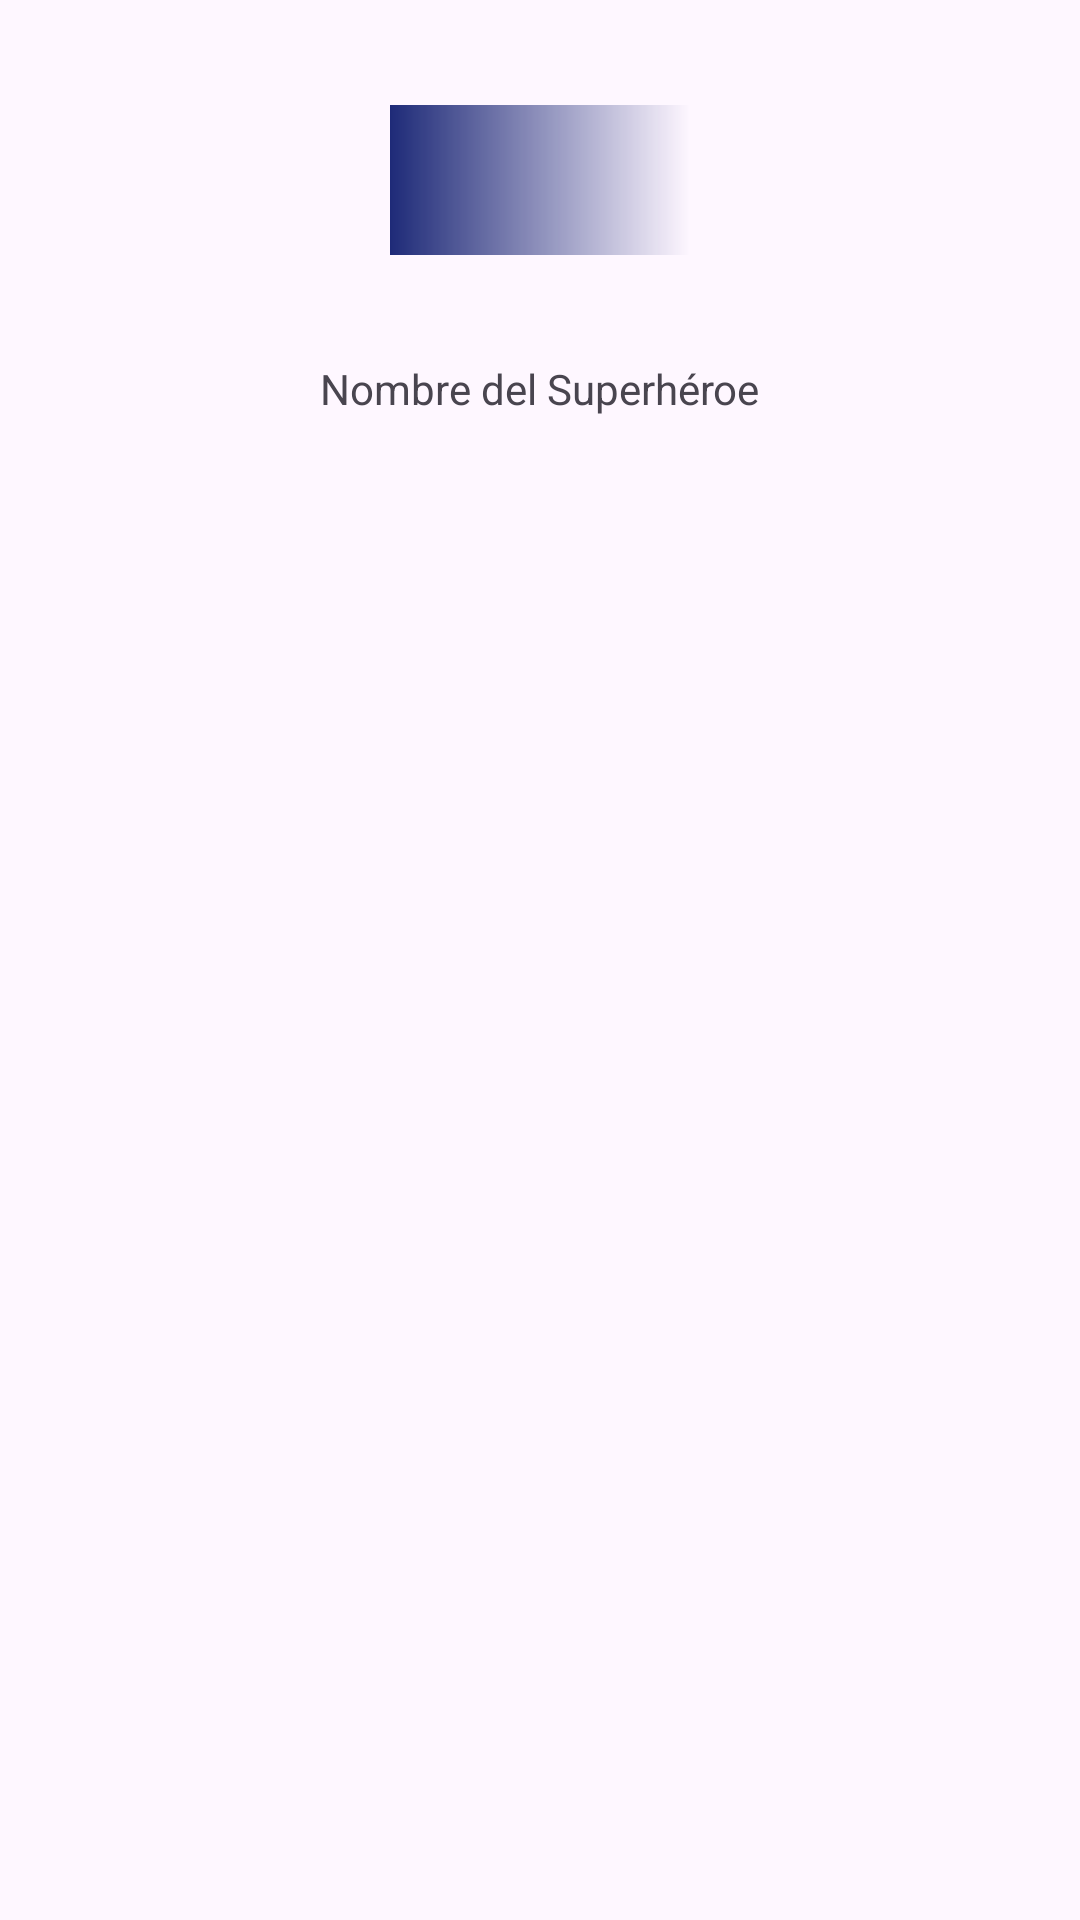

The Android layout XML behind this screen, and the referenced resources:
<!-- AndroidManifest.xml: application theme Theme.HeroesApp -->
<!-- res/layout/dc_item.xml -->
<?xml version="1.0" encoding="utf-8"?>
<LinearLayout xmlns:android="http://schemas.android.com/apk/res/android"
    android:layout_width="wrap_content"
    android:layout_height="wrap_content"
    android:orientation="vertical">

    <FrameLayout
        android:layout_width="wrap_content"
        android:layout_gravity="center_horizontal"
        android:layout_height="wrap_content">
        <FrameLayout
            android:id="@+id/heroes_background"
            android:layout_width="wrap_content"
            android:layout_height="wrap_content"
            android:background="@drawable/background_dc"
            android:layout_gravity="center"
            />
        <ImageView
            android:id="@+id/heroes_image"
            android:layout_width="100dp"
            android:layout_height="100dp"
            android:layout_gravity="center_horizontal"
            android:layout_margin="10dp"
            />
    </FrameLayout>
    <TextView
        android:id="@+id/heroes_name"
        android:layout_width="wrap_content"
        android:layout_height="wrap_content"
        android:text="@string/heroe_name_text"
        android:layout_gravity="center_horizontal"
        />

</LinearLayout>
<!-- resources referenced by this layout -->
<resources>
  <!-- drawable background_dc (drawable) -->
  <?xml version="1.0" encoding="utf-8"?>
  <shape
      android:shape="rectangle"
      xmlns:android="http://schemas.android.com/apk/res/android">
      <size android:width="100dp"
          android:height="50dp" />
      <gradient android:startColor="@color/Palatinate_Blue" />
  </shape>
  <string name="heroe_name_text">Nombre del Superhéroe</string>
  <style name="Theme.HeroesApp" parent="Base.Theme.HeroesApp" />
  <color name="Palatinate_Blue">#1E2A78</color>
  <style name="Base.Theme.HeroesApp" parent="Theme.Material3.DayNight.NoActionBar">
          
          
          <item name="fontFamily">@font/exo2_variablefont_wght</item>
          <item name="colorPrimary">@color/Palatinate_Blue</item>
          <item name="colorAccent">@color/Jonquil</item>
      </style>
  <color name="Jonquil">#FFE720</color>
</resources>
